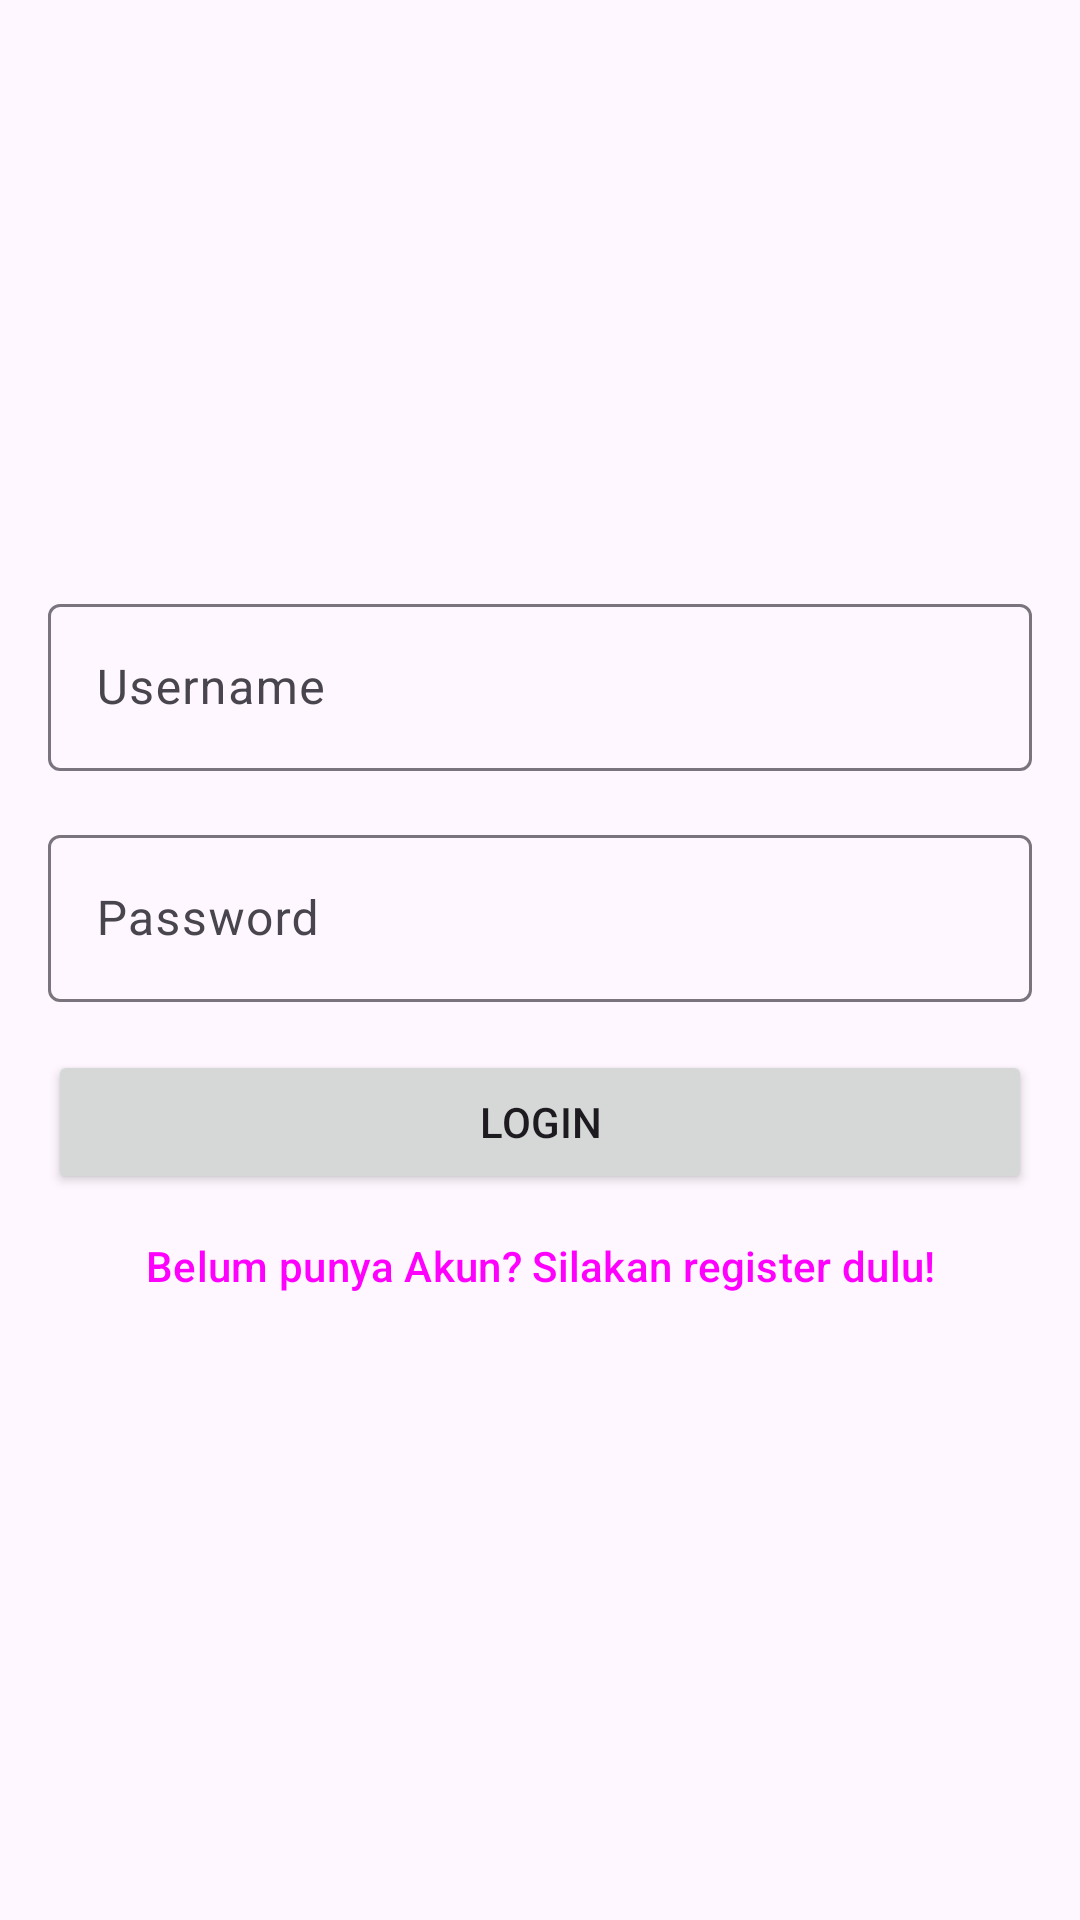

Reconstruct the res/layout file that produces this screen, plus the resources it refers to.
<!-- AndroidManifest.xml: application theme Theme.TulisAja -->
<!-- res/layout/activity_login.xml -->
<?xml version="1.0" encoding="utf-8"?>
<RelativeLayout xmlns:android="http://schemas.android.com/apk/res/android"
    xmlns:app="http://schemas.android.com/apk/res-auto"
    xmlns:tools="http://schemas.android.com/tools"
    android:layout_width="match_parent"
    android:layout_height="match_parent"
    tools:context=".LoginActivity">

    <LinearLayout
        android:id="@+id/ll_login"
        android:layout_width="match_parent"
        android:layout_height="wrap_content"
        android:orientation="vertical"
        android:padding="16dp">

        <ImageView
            android:layout_width="120dp"
            android:layout_height="120dp"
            android:layout_gravity="center"
            android:src="@drawable/ic_event_note_24"
            android:layout_marginTop="30dp"
            android:layout_marginBottom="30dp"/>

        <com.google.android.material.textfield.TextInputLayout
            android:id="@+id/til_username"
            android:layout_width="match_parent"
            android:layout_height="wrap_content">

            <EditText
                android:id="@+id/et_username"
                android:layout_width="match_parent"
                android:layout_height="wrap_content"
                android:hint="Username"
                android:inputType="text"/>

        </com.google.android.material.textfield.TextInputLayout>

        <com.google.android.material.textfield.TextInputLayout
            android:id="@+id/til_password"
            android:layout_width="match_parent"
            android:layout_height="wrap_content"
            android:layout_marginTop="16dp">

            <EditText
                android:id="@+id/et_password"
                android:layout_width="match_parent"
                android:layout_height="wrap_content"
                android:hint="Password"
                android:inputType="textPassword"/>

        </com.google.android.material.textfield.TextInputLayout>

        <Button
            android:id="@+id/btn_login"
            android:layout_width="match_parent"
            android:layout_height="wrap_content"
            android:text="Login"
            android:textAllCaps="true"
            android:layout_marginTop="16dp"/>

        <Button
            android:id="@+id/btn_register"
            style="@style/Widget.Material3.Button.TextButton"
            android:layout_width="match_parent"
            android:layout_height="wrap_content"
            android:text="Belum punya Akun? Silakan register dulu!"
            android:textAllCaps="false"
            android:textSize="14sp"/>

    </LinearLayout>

    <ProgressBar
        android:id="@+id/progress_bar"
        android:layout_width="wrap_content"
        android:layout_height="wrap_content"
        android:layout_below="@+id/ll_login"
        android:layout_centerHorizontal="true"
        android:visibility="gone"/>

</RelativeLayout>
<!-- resources referenced by this layout -->
<resources>
  <style name="Theme.TulisAja" parent="Base.Theme.TulisAja" />
  <style name="Base.Theme.TulisAja" parent="Theme.Material3.DayNight.NoActionBar">
          
          
      </style>
</resources>
